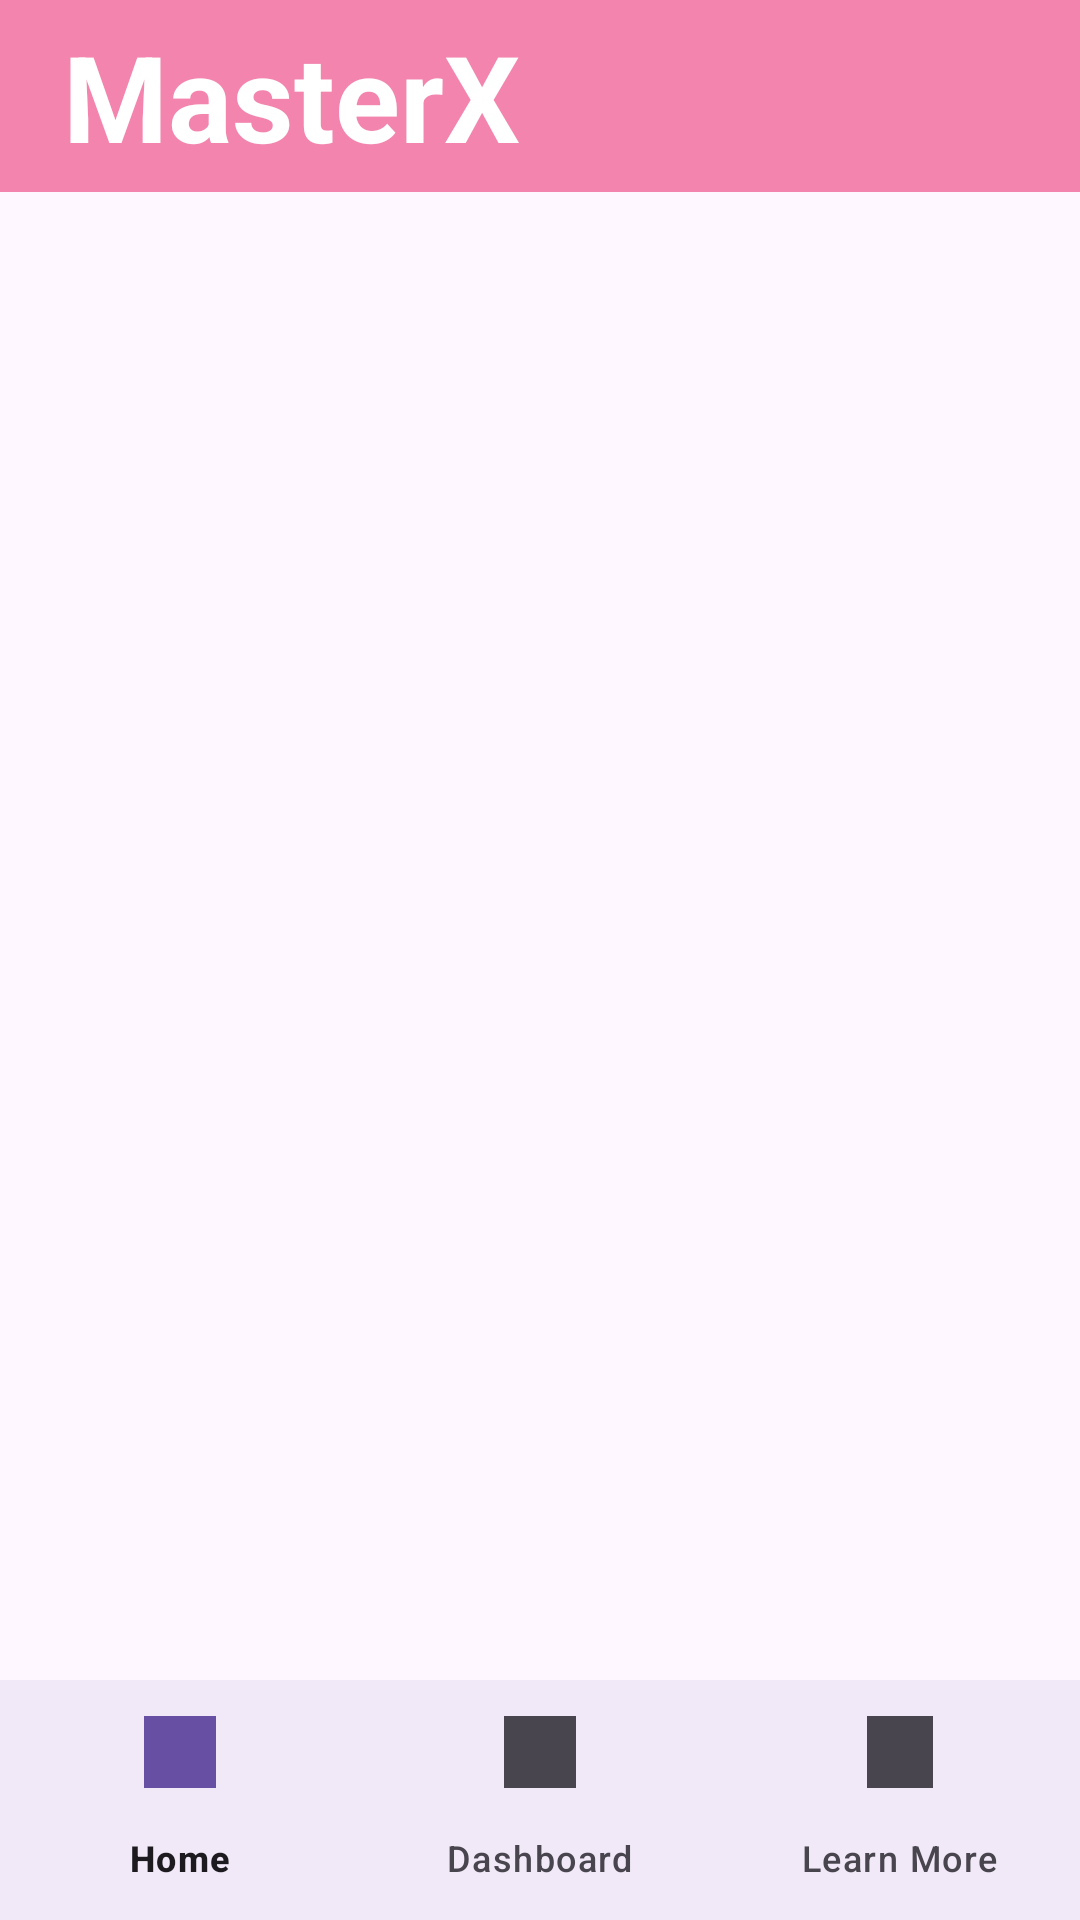

Reconstruct the res/layout file that produces this screen, plus the resources it refers to.
<!-- AndroidManifest.xml: application theme Theme.LamaFirstProject -->
<!-- res/layout/activity_list.xml -->
<RelativeLayout xmlns:android="http://schemas.android.com/apk/res/android"
    android:layout_width="match_parent"
    android:layout_height="match_parent"
    xmlns:app="http://schemas.android.com/apk/res-auto">

   <LinearLayout
       xmlns:android="http://schemas.android.com/apk/res/android"
       android:layout_width="match_parent"
       android:layout_height="match_parent"
       android:orientation="vertical">

      <include layout="@layout/toolbar" />

      <ScrollView
          android:layout_width="match_parent"
          android:layout_height="0dp"
          android:layout_weight="1">

         <androidx.constraintlayout.widget.ConstraintLayout
             android:layout_width="match_parent"
             android:layout_height="wrap_content">

            <androidx.recyclerview.widget.RecyclerView
                android:layout_width="match_parent"
                android:layout_height="wrap_content"
                android:id="@+id/recyclerview"
                app:layout_constraintTop_toTopOf="parent"
                app:layout_constraintBottom_toBottomOf="parent"/>

         </androidx.constraintlayout.widget.ConstraintLayout>
      </ScrollView>
   </LinearLayout>

   <com.google.android.material.bottomnavigation.BottomNavigationView
       android:id="@+id/bottomNavigationView"
       android:layout_width="match_parent"
       android:layout_height="wrap_content"
       android:layout_alignParentBottom="true"
       android:background="?android:attr/windowBackground"
       app:menu="@menu/bottom_navigation_menu"
       app:itemIconTint="@null"/>

</RelativeLayout>
<!-- res/layout/toolbar.xml (included above) -->
<androidx.appcompat.widget.Toolbar
    xmlns:android="http://schemas.android.com/apk/res/android"
    android:id="@+id/appToolbar"
    android:layout_width="match_parent"
    android:layout_height="?attr/actionBarSize"
    android:background="#86E91E63"
>

    
    <TextView
        android:layout_width="wrap_content"
        android:layout_height="wrap_content"
        android:text="MasterX"
        android:textColor="#ffffff"
        android:textStyle="bold"
        android:textSize="40dp"
 android:padding="5dp"
        />

</androidx.appcompat.widget.Toolbar>
<!-- resources referenced by this layout -->
<resources>
  <style name="Theme.LamaFirstProject" parent="Base.Theme.LamaFirstProject" />
  <style name="Base.Theme.LamaFirstProject" parent="Theme.Material3.DayNight.NoActionBar">
          
          
      </style>
</resources>
